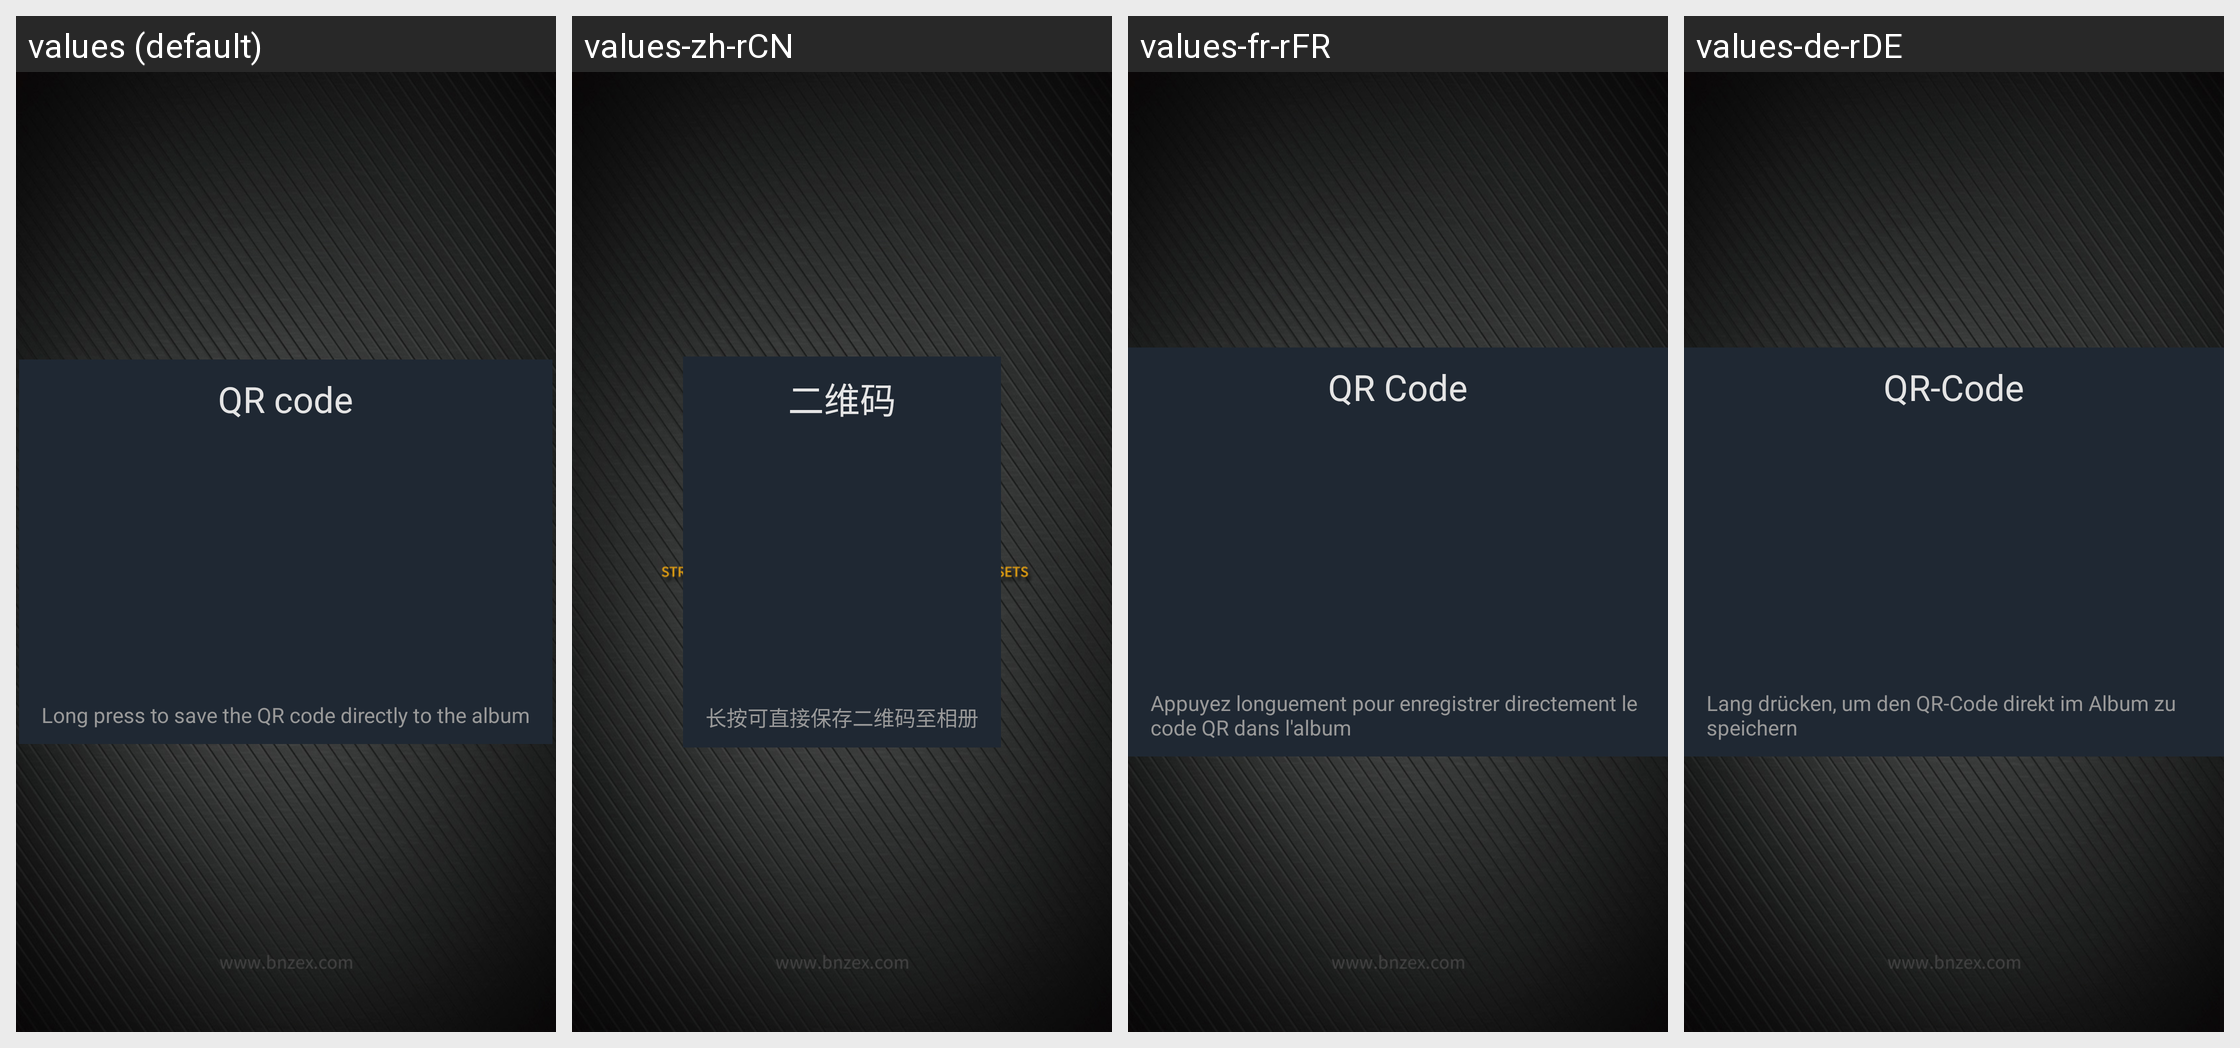

Translations of the strings shown on this Android screen, per locale in the grid:
Android screen res/layout/pop_order_detail.xml rendered under 4 locales, left to right: values (default), values-zh-rCN, values-fr-rFR, values-de-rDE. Device: Nexus 5 (rendered at 1080×1920; each locale shown at half size, 540×960, under a caption strip naming it); theme AppTheme.StartingWindowTheme.
Other locales in the repository, not shown: values-en, values-es-rES, values-it-rIT, values-ja-rJP, values-ko-rKR, values-pt-rPT, values-zh-rMO, values-zh-rTW.
Strings drawn on this screen, with the default value and each locale's value (text and hints the layout hard-codes, and strings that could not be matched under every locale, appear in the picture but are not listed):

qr_code
  values: QR code
  values-zh-rCN: 二维码
  values-fr-rFR: QR Code
  values-de-rDE: QR-Code

save_qr_code
  values: Long press to save the QR code directly to the album
  values-zh-rCN: 长按可直接保存二维码至相册
  values-fr-rFR: Appuyez longuement pour enregistrer directement le code QR dans l'album
  values-de-rDE: Lang drücken, um den QR-Code direkt im Album zu speichern
